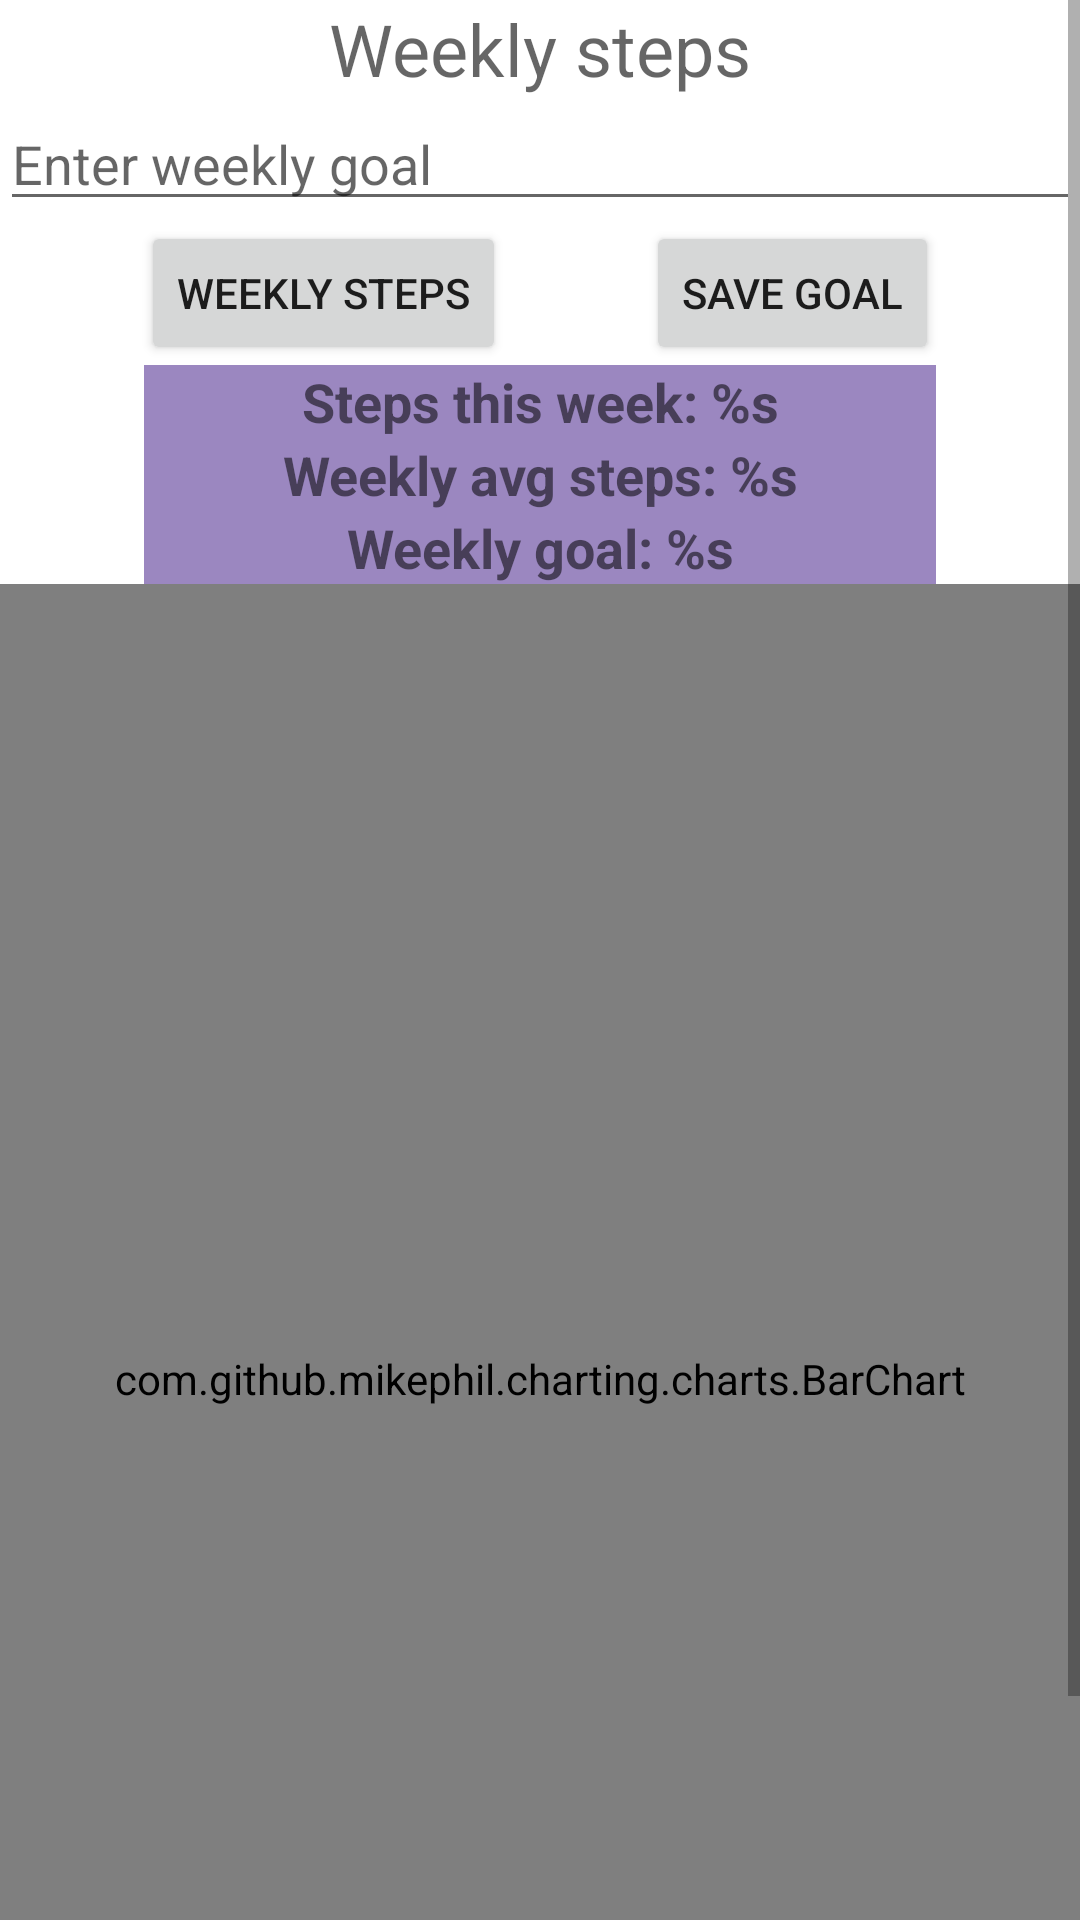

The Android layout XML behind this screen, and the referenced resources:
<!-- AndroidManifest.xml: application theme Theme.SC -->
<!-- res/layout/fragment_weekly.xml -->
<?xml version="1.0" encoding="utf-8"?>
<layout xmlns:android="http://schemas.android.com/apk/res/android"
    xmlns:app="http://schemas.android.com/apk/res-auto"
    xmlns:tools="http://schemas.android.com/tools"
    tools:context=".WeeklyFragment">

    <data>

        <variable
            name="weeklyFragment"
            type="com.example.sc.WeeklyFragment" />

        <variable
            name="myViewModel"
            type="com.example.sc.GoalsViewModel" />
    </data>

    <ScrollView
        android:layout_width="match_parent"
        android:layout_height="match_parent">

<androidx.constraintlayout.widget.ConstraintLayout
    android:layout_width="match_parent"
    android:layout_height="match_parent">
    <TextView
        android:id="@+id/subtitle"
        android:layout_width="wrap_content"
        android:layout_height="wrap_content"
        android:layout_gravity="center_horizontal"
        android:layout_marginBottom="16dp"
        android:text="Weekly steps"
        app:layout_constraintTop_toTopOf="parent"
        app:layout_constraintStart_toStartOf="parent"
        app:layout_constraintEnd_toEndOf="parent"
        android:textAppearance="?attr/textAppearanceHeadline5"
        android:textColor="@color/material_on_background_emphasis_medium"/>

    <EditText
        android:id="@+id/etWeeklyGoalSteps"
        android:layout_width="match_parent"
        android:layout_height="wrap_content"
        android:hint="Enter weekly goal"
        android:inputType="number"
        app:layout_constraintStart_toStartOf="parent"
       app:layout_constraintTop_toBottomOf="@id/subtitle" />

    <Button
        android:id="@+id/bCheckWeeklySteps"
        android:layout_width="wrap_content"
        android:layout_height="wrap_content"
        android:text="Weekly steps"
        app:layout_constraintEnd_toStartOf="@+id/bSaveWeeklyGoal"
        app:layout_constraintHorizontal_bias="0.5"
        app:layout_constraintStart_toStartOf="parent"
        app:layout_constraintTop_toBottomOf="@id/etWeeklyGoalSteps" />

    <Button
        android:id="@+id/bSaveWeeklyGoal"
        android:layout_width="wrap_content"
        android:layout_height="wrap_content"
        android:text="Save goal"
        app:layout_constraintEnd_toEndOf="parent"
        app:layout_constraintHorizontal_bias="0.5"
        app:layout_constraintStart_toEndOf="@+id/bCheckWeeklySteps"
        app:layout_constraintTop_toBottomOf="@id/etWeeklyGoalSteps" />

    <TextView
        android:id="@+id/sample_logview2"
        android:layout_width="match_parent"
        android:layout_height="wrap_content"
        android:textSize="18sp"
        android:textStyle="bold"
        android:textAlignment="center"
        android:layout_marginStart="48dp"
        android:layout_marginEnd="48dp"
        app:layout_constraintStart_toStartOf="parent"
        app:layout_constraintTop_toBottomOf="@id/bSaveWeeklyGoal"
        android:background="@color/light_purple"
        android:text="@string/steps_weekly"/>

    <TextView
        android:id="@+id/tvWeeklyAverage"
        android:layout_width="match_parent"
        android:layout_height="wrap_content"
        android:textSize="18sp"
        android:textStyle="bold"
        android:textAlignment="center"
        android:layout_marginStart="48dp"
        android:layout_marginEnd="48dp"
        android:text="@string/avg_weekly"
        app:layout_constraintStart_toStartOf="parent"
        app:layout_constraintEnd_toEndOf="parent"
        app:layout_constraintTop_toBottomOf="@id/sample_logview2"
        app:layout_constraintBottom_toTopOf="@id/tvSavedGoalSteps"
        android:background="@color/light_purple"/>

    <TextView
        android:id="@+id/tvSavedGoalSteps"
        android:layout_width="match_parent"
        android:layout_height="wrap_content"
        app:layout_constraintStart_toStartOf="parent"
        app:layout_constraintTop_toBottomOf="@id/tvWeeklyAverage"
        android:background="@color/light_purple"
        android:textAlignment="center"
        android:textStyle="bold"
        android:textSize="18sp"
        android:layout_marginStart="48dp"
        android:layout_marginEnd="48dp"
        android:text="@string/goal_weekly"/>

    <com.github.mikephil.charting.charts.BarChart
        android:id="@+id/idBarChartWeekly"
        android:layout_width="match_parent"
        android:layout_height="530dp"
        app:layout_constraintStart_toStartOf="parent"
        app:layout_constraintTop_toBottomOf="@id/tvSavedGoalSteps"

        />

</androidx.constraintlayout.widget.ConstraintLayout>
    </ScrollView>
</layout>
<!-- resources referenced by this layout -->
<resources>
  <color name="light_purple">#9B87C0</color>
  <string name="avg_weekly">Weekly avg steps: %s </string>
  <string name="goal_weekly">Weekly goal: %s</string>
  <string name="steps_weekly">Steps this week: %s</string>
  <style name="Theme.SC" parent="Theme.MaterialComponents.DayNight.DarkActionBar">
          
          <item name="colorPrimary">@color/purple_500</item>
          <item name="colorPrimaryVariant">@color/purple_700</item>
          <item name="colorOnPrimary">@color/white</item>
          
          <item name="colorSecondary">@color/teal_200</item>
          <item name="colorSecondaryVariant">@color/teal_700</item>
          <item name="colorOnSecondary">@color/black</item>
          
          <item name="android:statusBarColor">?attr/colorPrimaryVariant</item>
          
      </style>
  <color name="purple_500">#FF6200EE</color>
  <color name="purple_700">#FF3700B3</color>
  <color name="white">#FFFFFFFF</color>
  <color name="teal_200">#FF03DAC5</color>
  <color name="teal_700">#FF018786</color>
  <color name="black">#FF000000</color>
</resources>
